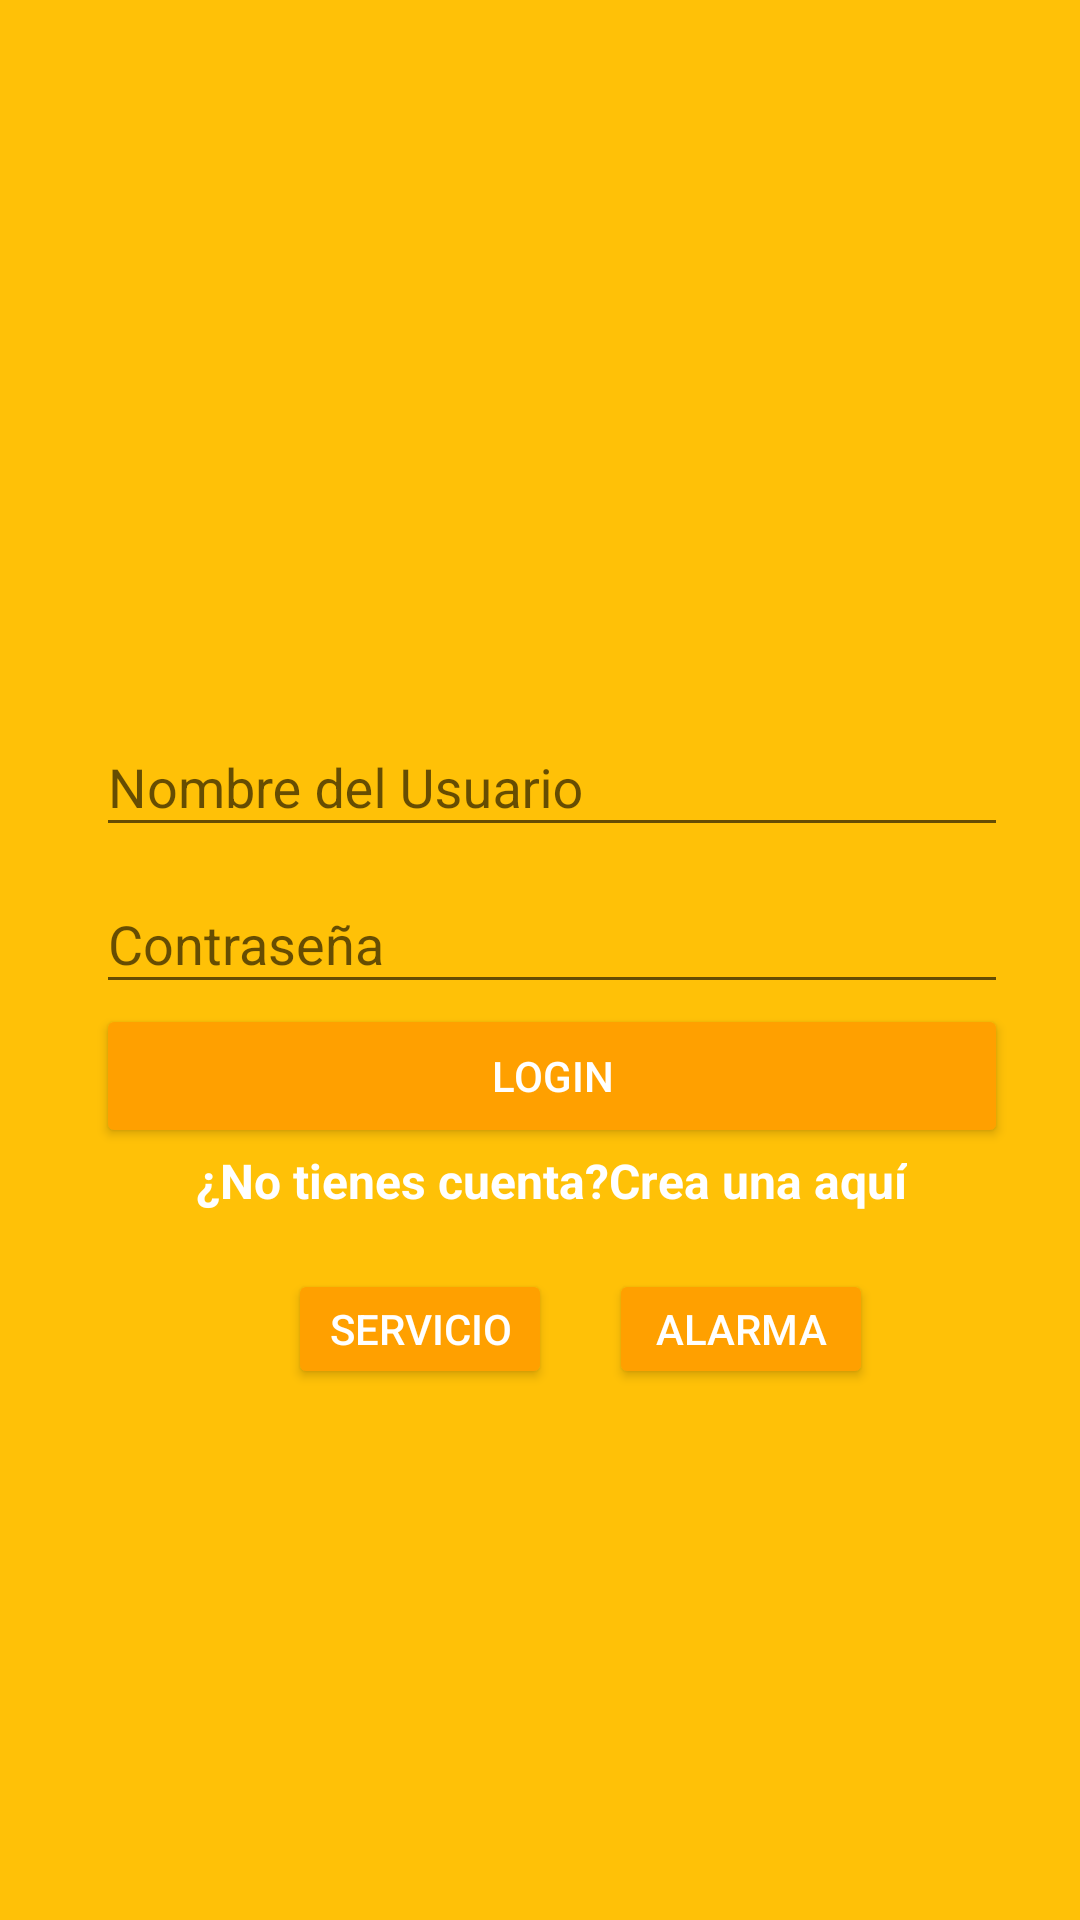

The Android layout XML behind this screen, and the referenced resources:
<!-- AndroidManifest.xml: application theme AppTheme -->
<!-- res/layout/activity_main.xml -->
<?xml version="1.0" encoding="utf-8"?>
<android.support.constraint.ConstraintLayout xmlns:android="http://schemas.android.com/apk/res/android"
    xmlns:app="http://schemas.android.com/apk/res-auto"
    xmlns:tools="http://schemas.android.com/tools"
    android:layout_width="match_parent"
    android:layout_height="match_parent"
    android:background="@color/colorPrimary"
    tools:context="com.example.monts.manualidades.MainActivity">

    <LinearLayout
        android:layout_width="368dp"
        android:layout_height="495dp"
        android:orientation="vertical"
        android:weightSum="1"
       >

        <RelativeLayout
            android:layout_width="match_parent"
            android:layout_height="match_parent"
            android:layout_weight="0.6"
            >

            <ImageView
                android:id="@+id/Imagen"
                android:layout_width="match_parent"
                android:layout_height="match_parent"
                android:layout_centerInParent="true"/>
        </RelativeLayout>
        <ScrollView
            android:layout_width="match_parent"
            android:layout_height="match_parent"
            android:layout_weight="0.4"
            android:fillViewport="true">

            <LinearLayout
                android:layout_width="match_parent"
                android:layout_height="match_parent"
                android:orientation="vertical"
                android:padding="@dimen/padding_horizontal_login">

                <android.support.design.widget.TextInputLayout
                    android:layout_width="match_parent"
                    android:layout_height="wrap_content"
                    >

                    <android.support.design.widget.TextInputEditText
                        android:id="@+id/username"
                        android:layout_width="match_parent"
                        android:layout_height="wrap_content"
                        android:hint="@string/hint_username"
                        />
                </android.support.design.widget.TextInputLayout>
                <android.support.design.widget.TextInputLayout
                    android:layout_width="match_parent"
                    android:layout_height="wrap_content"
                    >

                    <android.support.design.widget.TextInputEditText
                        android:id="@+id/password"
                        android:layout_width="match_parent"
                        android:layout_height="wrap_content"
                        android:hint="@string/hint_password"
                        android:inputType="textPassword"
                        />
                </android.support.design.widget.TextInputLayout>
                //El raise botton con efecto de agua y se le pone el style
                <Button
                    android:id="@+id/login"
                    android:layout_width="match_parent"
                    android:layout_height="wrap_content"
                    android:text="@string/text_button_login"
                    android:theme="@style/RaisedButtonDark"

                    />
                <RelativeLayout
                    android:layout_width="match_parent"
                    android:layout_height="match_parent"
                    android:gravity="center">
                    <TextView
                        android:id="@+id/dontHaveAccount"
                        android:layout_width="wrap_content"
                        android:layout_height="wrap_content"
                        android:text="@string/dont_have_account"
                        android:textColor="@android:color/white"
                        android:textStyle="bold"
                        android:textSize="@dimen/textsize_donthaveaccount"
                        />
                    <TextView
                        android:id="@+id/createHere"
                        android:layout_width="wrap_content"
                        android:layout_height="wrap_content"
                        android:text="@string/create_here"
                        android:textColor="@android:color/white"
                        android:textStyle="bold"
                        android:textSize="@dimen/textsize_donthaveaccount"
                        android:layout_toRightOf="@id/dontHaveAccount"
                        android:onClick="goCreateAccount"/>
                    //torigught es para que se ponga a un lado del otro elemento

                    <Button
                        android:id="@+id/servicio"
                        android:layout_width="wrap_content"
                        android:layout_height="40dp"
                        android:onClick="clickservicio"
                        android:text="Servicio"
                        android:theme="@style/RaisedButtonDark"
                        android:layout_alignParentBottom="true"
                        android:layout_toLeftOf="@+id/createHere"
                        android:layout_toStartOf="@+id/createHere"
                        android:layout_marginRight="19dp"
                        android:layout_marginEnd="19dp" />
                    <Button
                        android:id="@+id/alarma"
                        android:layout_width="wrap_content"
                        android:layout_height="40dp"
                        android:onClick="clickservicio"
                        android:text="Alarma"
                        android:theme="@style/RaisedButtonDark"
                        android:layout_alignParentBottom="true"
                        android:layout_toRightOf="@+id/dontHaveAccount"
                        android:layout_toEndOf="@+id/dontHaveAccount" />

                    </RelativeLayout>

            </LinearLayout>

        </ScrollView>


    </LinearLayout>
</android.support.constraint.ConstraintLayout>
<!-- resources referenced by this layout -->
<resources>
  <color name="colorPrimary">#FFC107</color>
  <dimen name="padding_horizontal_login">32dp</dimen>
  <dimen name="textsize_donthaveaccount">16sp</dimen>
  <string name="create_here">Crea una aquí</string>
  <string name="dont_have_account">¿No tienes cuenta?</string>
  <string name="hint_password">Contraseña</string>
  <string name="hint_username">Nombre del Usuario</string>
  <string name="text_button_login">Login</string>
  <style name="RaisedButtonDark" parent="Theme.AppCompat.Light">
          <item name="colorButtonNormal">@color/colorPrimaryDark</item>
          //El color para el efecto
          <item name="colorControlHighlight">@color/colorPrimary</item>
          //Color del texto
          <item name="android:textColor">@android:color/white</item>
      </style>
  <style name="AppTheme" parent="Theme.AppCompat.Light.DarkActionBar">
          
          <item name="colorPrimary">@color/colorPrimary</item>
          <item name="colorPrimaryDark">@color/colorPrimaryDark</item>
          <item name="colorAccent">@color/colorAccent</item>
      </style>
  <color name="colorPrimaryDark">#FFA000</color>
  <color name="colorAccent">#009688</color>
</resources>
